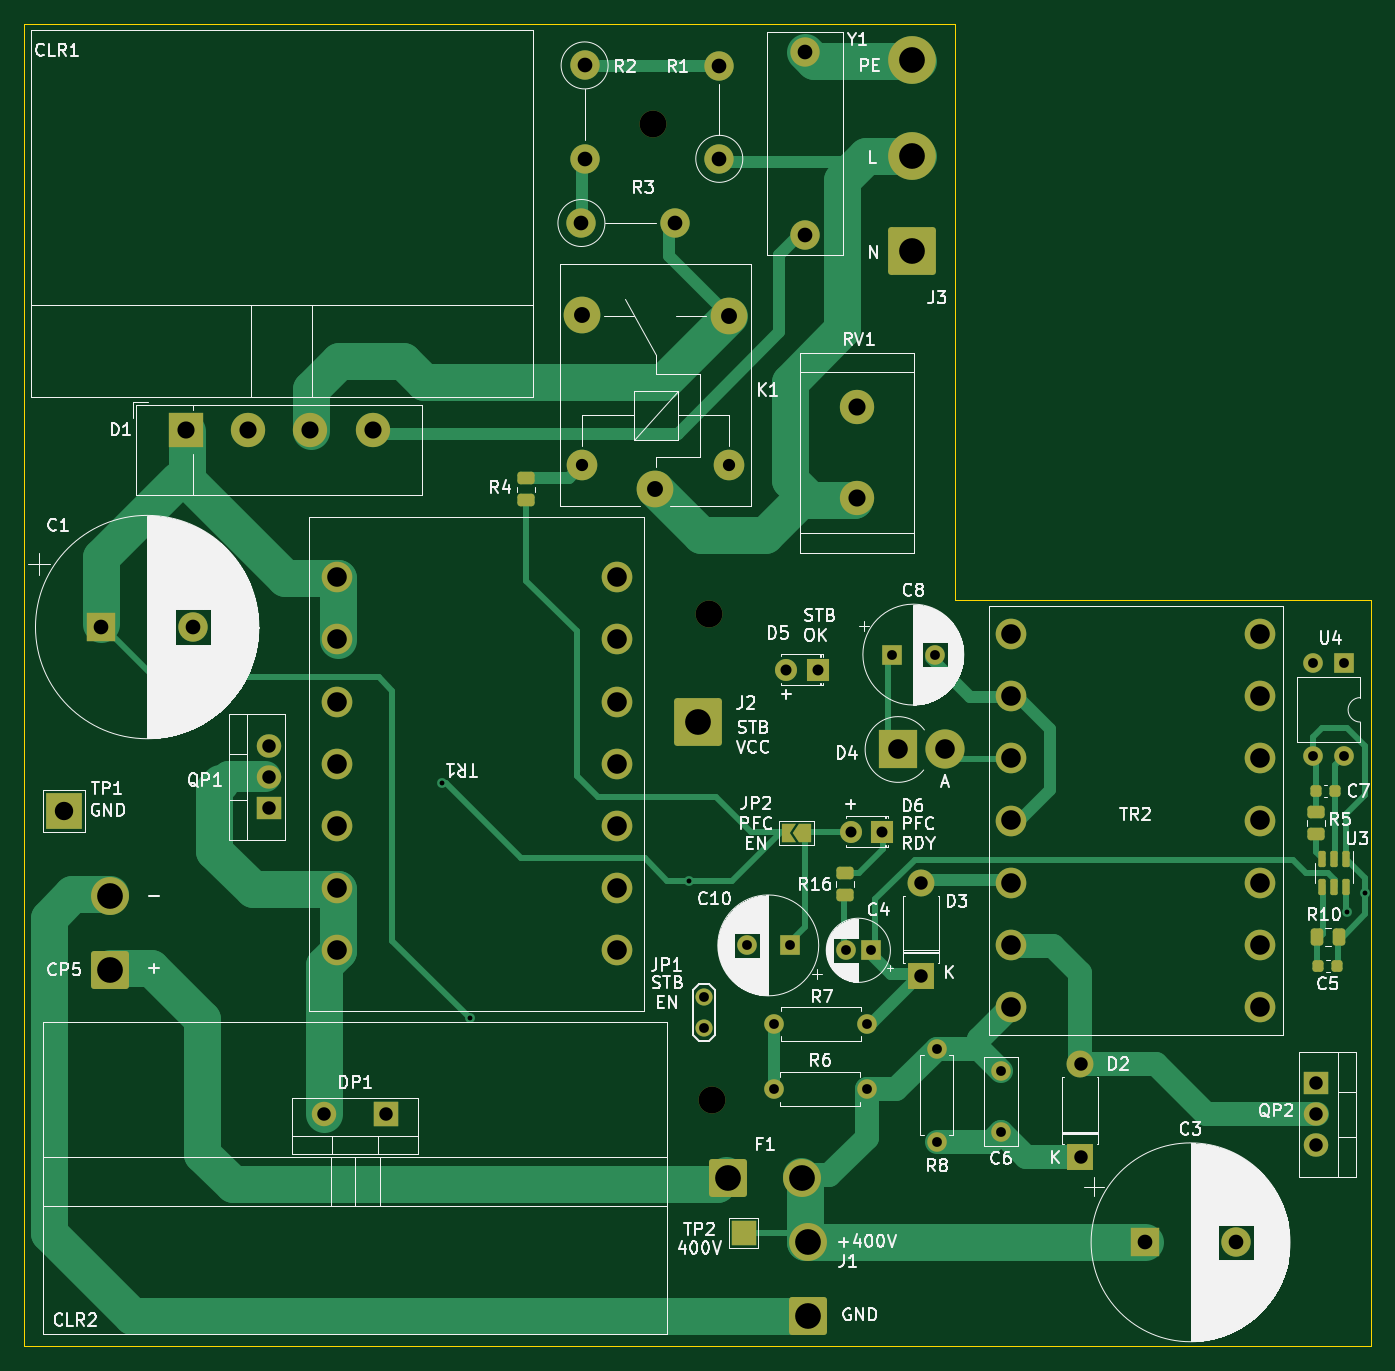
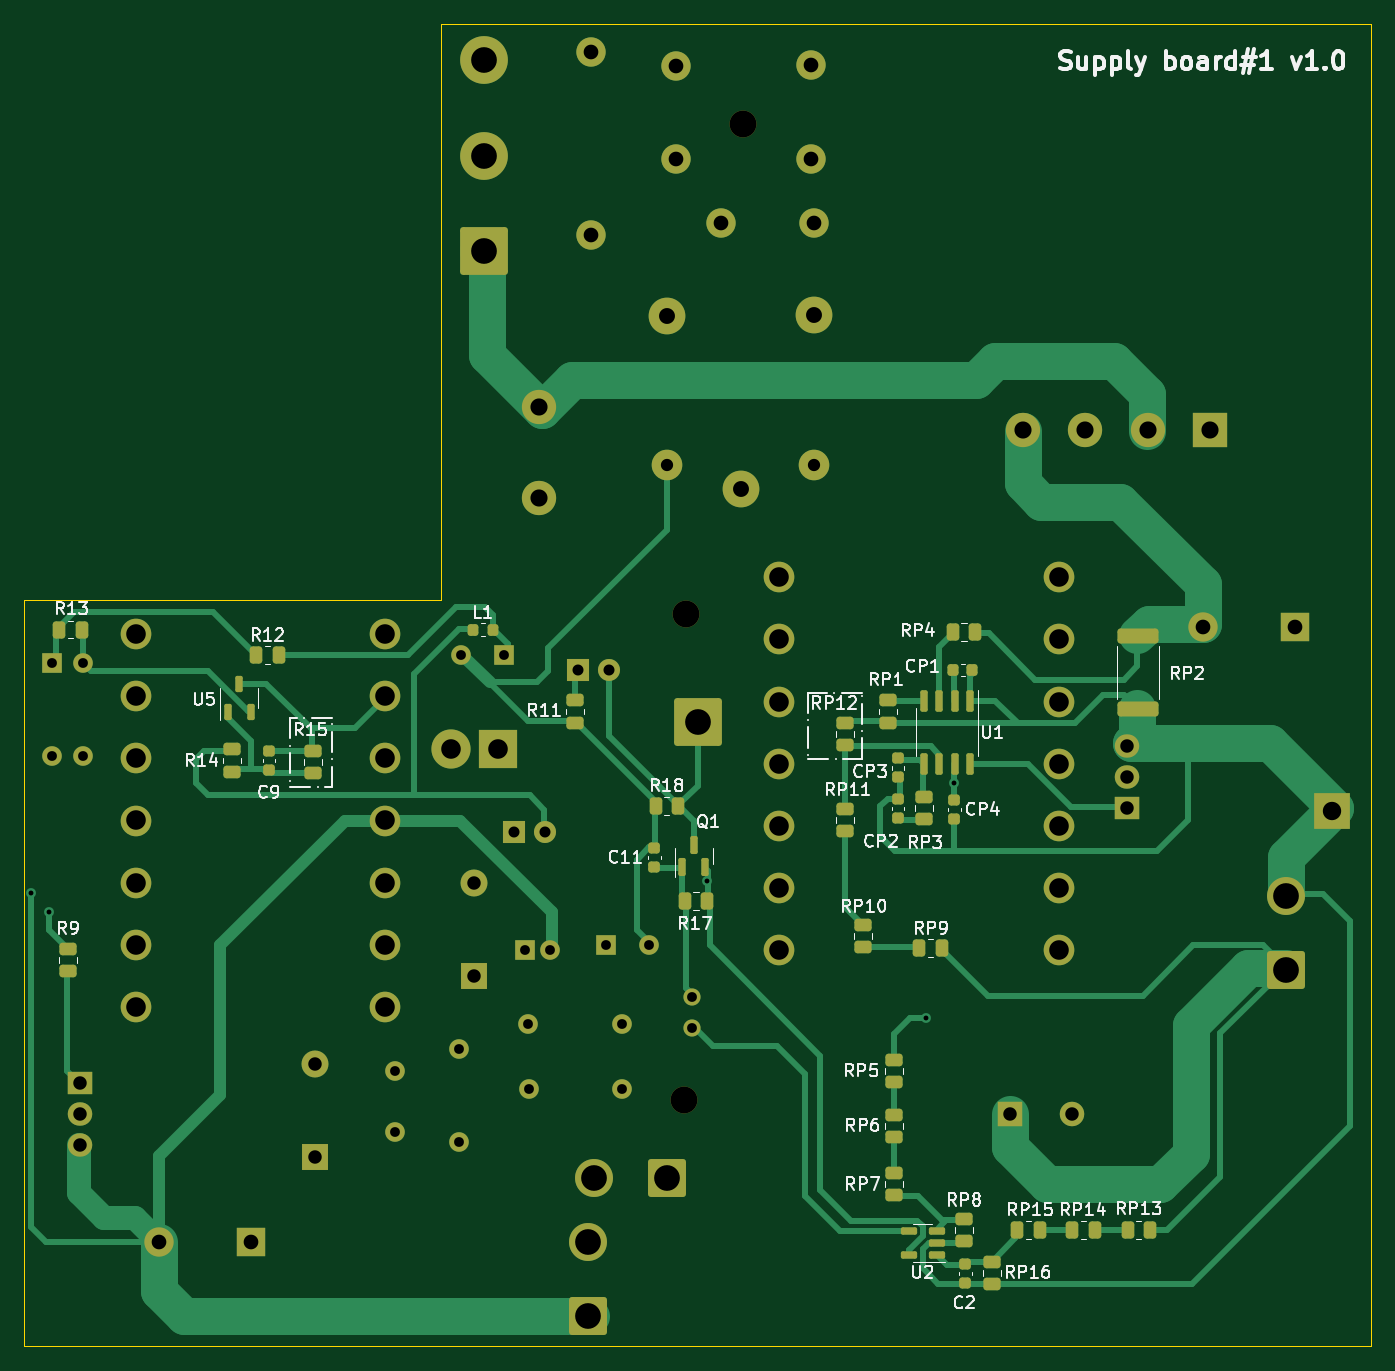
Circuit board: 11 layer files. Board 110.0 x 108.0 mm.
- bottom_copper: supply-uv-B_Cu.gbr (31033 bytes)
- bottom_mask: supply-uv-B_Mask.gbr (9899 bytes)
- paste: supply-uv-B_Paste.gbr (5306 bytes)
- bottom_silk: supply-uv-B_Silkscreen.gbr (70382 bytes)
- outline: supply-uv-Edge_Cuts.gko (822 bytes)
- top_copper: supply-uv-F_Cu.gbr (22409 bytes)
- top_mask: supply-uv-F_Mask.gbr (7382 bytes)
- paste: supply-uv-F_Paste.gbr (2284 bytes)
- top_silk: supply-uv-F_Silkscreen.gbr (141503 bytes)
- drill: supply-uv-NPTH.drl (425 bytes)
- drill: supply-uv-PTH.drl (2634 bytes)

=== bottom_copper: supply-uv-B_Cu.gbr (31033 bytes, source omitted) ===
=== bottom_mask: supply-uv-B_Mask.gbr (9899 bytes, source omitted) ===
=== paste: supply-uv-B_Paste.gbr ===
%TF.GenerationSoftware,KiCad,Pcbnew,7.0.6-7.0.6~ubuntu22.04.1*%
%TF.CreationDate,2023-07-24T12:55:06+03:00*%
%TF.ProjectId,supply-uv,73757070-6c79-42d7-9576-2e6b69636164,rev?*%
%TF.SameCoordinates,Original*%
%TF.FileFunction,Paste,Bot*%
%TF.FilePolarity,Positive*%
%FSLAX46Y46*%
G04 Gerber Fmt 4.6, Leading zero omitted, Abs format (unit mm)*
G04 Created by KiCad (PCBNEW 7.0.6-7.0.6~ubuntu22.04.1) date 2023-07-24 12:55:06*
%MOMM*%
%LPD*%
G01*
G04 APERTURE LIST*
G04 Aperture macros list*
%AMRoundRect*
0 Rectangle with rounded corners*
0 $1 Rounding radius*
0 $2 $3 $4 $5 $6 $7 $8 $9 X,Y pos of 4 corners*
0 Add a 4 corners polygon primitive as box body*
4,1,4,$2,$3,$4,$5,$6,$7,$8,$9,$2,$3,0*
0 Add four circle primitives for the rounded corners*
1,1,$1+$1,$2,$3*
1,1,$1+$1,$4,$5*
1,1,$1+$1,$6,$7*
1,1,$1+$1,$8,$9*
0 Add four rect primitives between the rounded corners*
20,1,$1+$1,$2,$3,$4,$5,0*
20,1,$1+$1,$4,$5,$6,$7,0*
20,1,$1+$1,$6,$7,$8,$9,0*
20,1,$1+$1,$8,$9,$2,$3,0*%
G04 Aperture macros list end*
%ADD10RoundRect,0.225000X-0.250000X0.225000X-0.250000X-0.225000X0.250000X-0.225000X0.250000X0.225000X0*%
%ADD11RoundRect,0.250000X-0.262500X-0.450000X0.262500X-0.450000X0.262500X0.450000X-0.262500X0.450000X0*%
%ADD12RoundRect,0.250000X0.262500X0.450000X-0.262500X0.450000X-0.262500X-0.450000X0.262500X-0.450000X0*%
%ADD13RoundRect,0.250000X0.450000X-0.262500X0.450000X0.262500X-0.450000X0.262500X-0.450000X-0.262500X0*%
%ADD14RoundRect,0.250000X-0.450000X0.262500X-0.450000X-0.262500X0.450000X-0.262500X0.450000X0.262500X0*%
%ADD15RoundRect,0.150000X-0.150000X0.725000X-0.150000X-0.725000X0.150000X-0.725000X0.150000X0.725000X0*%
%ADD16RoundRect,0.218750X-0.218750X-0.256250X0.218750X-0.256250X0.218750X0.256250X-0.218750X0.256250X0*%
%ADD17RoundRect,0.150000X-0.512500X-0.150000X0.512500X-0.150000X0.512500X0.150000X-0.512500X0.150000X0*%
%ADD18RoundRect,0.250000X-1.425000X0.362500X-1.425000X-0.362500X1.425000X-0.362500X1.425000X0.362500X0*%
%ADD19RoundRect,0.150000X0.150000X-0.512500X0.150000X0.512500X-0.150000X0.512500X-0.150000X-0.512500X0*%
%ADD20RoundRect,0.225000X0.225000X0.250000X-0.225000X0.250000X-0.225000X-0.250000X0.225000X-0.250000X0*%
%ADD21RoundRect,0.225000X0.250000X-0.225000X0.250000X0.225000X-0.250000X0.225000X-0.250000X-0.225000X0*%
%ADD22RoundRect,0.150000X0.150000X-0.587500X0.150000X0.587500X-0.150000X0.587500X-0.150000X-0.587500X0*%
G04 APERTURE END LIST*
D10*
%TO.C,CP4*%
X99800000Y-101625000D03*
X99800000Y-103175000D03*
%TD*%
D11*
%TO.C,RP14*%
X88337500Y-136750000D03*
X90162500Y-136750000D03*
%TD*%
D12*
%TO.C,R18*%
X124212500Y-102100000D03*
X122387500Y-102100000D03*
%TD*%
D13*
%TO.C,RP11*%
X108750000Y-104162500D03*
X108750000Y-102337500D03*
%TD*%
D12*
%TO.C,RP4*%
X99912500Y-87900000D03*
X98087500Y-87900000D03*
%TD*%
%TO.C,R17*%
X121812500Y-109900000D03*
X119987500Y-109900000D03*
%TD*%
D14*
%TO.C,R15*%
X152200000Y-97587500D03*
X152200000Y-99412500D03*
%TD*%
D13*
%TO.C,R9*%
X172200000Y-115612500D03*
X172200000Y-113787500D03*
%TD*%
%TO.C,R14*%
X158800000Y-99312500D03*
X158800000Y-97487500D03*
%TD*%
D14*
%TO.C,RP1*%
X105200000Y-93487500D03*
X105200000Y-95312500D03*
%TD*%
%TO.C,RP8*%
X99000000Y-135837500D03*
X99000000Y-137662500D03*
%TD*%
D11*
%TO.C,RP9*%
X100837500Y-113750000D03*
X102662500Y-113750000D03*
%TD*%
D14*
%TO.C,RP5*%
X104750000Y-122837500D03*
X104750000Y-124662500D03*
%TD*%
D15*
%TO.C,U1*%
X98495000Y-93525000D03*
X99765000Y-93525000D03*
X101035000Y-93525000D03*
X102305000Y-93525000D03*
X102305000Y-98675000D03*
X101035000Y-98675000D03*
X99765000Y-98675000D03*
X98495000Y-98675000D03*
%TD*%
D10*
%TO.C,C11*%
X124300000Y-105525000D03*
X124300000Y-107075000D03*
%TD*%
D11*
%TO.C,R13*%
X171087500Y-87700000D03*
X172912500Y-87700000D03*
%TD*%
D14*
%TO.C,RP3*%
X102300000Y-101387500D03*
X102300000Y-103212500D03*
%TD*%
%TO.C,RP16*%
X96750000Y-139337500D03*
X96750000Y-141162500D03*
%TD*%
D16*
%TO.C,L1*%
X137512500Y-87700000D03*
X139087500Y-87700000D03*
%TD*%
D17*
%TO.C,U2*%
X101262500Y-138750000D03*
X101262500Y-137800000D03*
X101262500Y-136850000D03*
X103537500Y-136850000D03*
X103537500Y-138750000D03*
%TD*%
D14*
%TO.C,RP6*%
X104750000Y-127337500D03*
X104750000Y-129162500D03*
%TD*%
D18*
%TO.C,RP2*%
X84800000Y-88237500D03*
X84800000Y-94162500D03*
%TD*%
D19*
%TO.C,U5*%
X159150000Y-94437500D03*
X157250000Y-94437500D03*
X158200000Y-92162500D03*
%TD*%
D13*
%TO.C,RP12*%
X108750000Y-97162500D03*
X108750000Y-95337500D03*
%TD*%
D14*
%TO.C,RP7*%
X104750000Y-132087500D03*
X104750000Y-133912500D03*
%TD*%
D10*
%TO.C,C2*%
X98900000Y-139525000D03*
X98900000Y-141075000D03*
%TD*%
D13*
%TO.C,R11*%
X130800000Y-95312500D03*
X130800000Y-93487500D03*
%TD*%
D20*
%TO.C,CP1*%
X99875000Y-91000000D03*
X98325000Y-91000000D03*
%TD*%
D21*
%TO.C,CP2*%
X104400000Y-103075000D03*
X104400000Y-101525000D03*
%TD*%
D10*
%TO.C,C9*%
X155800000Y-97625000D03*
X155800000Y-99175000D03*
%TD*%
D11*
%TO.C,RP15*%
X92837500Y-136750000D03*
X94662500Y-136750000D03*
%TD*%
D22*
%TO.C,Q1*%
X122050000Y-107137500D03*
X120150000Y-107137500D03*
X121100000Y-105262500D03*
%TD*%
D10*
%TO.C,CP3*%
X104400000Y-98225000D03*
X104400000Y-99775000D03*
%TD*%
D12*
%TO.C,R12*%
X156812500Y-89800000D03*
X154987500Y-89800000D03*
%TD*%
D11*
%TO.C,RP13*%
X83837500Y-136750000D03*
X85662500Y-136750000D03*
%TD*%
D13*
%TO.C,RP10*%
X107250000Y-113662500D03*
X107250000Y-111837500D03*
%TD*%
M02*

=== bottom_silk: supply-uv-B_Silkscreen.gbr (70382 bytes, source omitted) ===
=== outline: supply-uv-Edge_Cuts.gko ===
%TF.GenerationSoftware,KiCad,Pcbnew,7.0.6-7.0.6~ubuntu22.04.1*%
%TF.CreationDate,2023-07-24T12:55:06+03:00*%
%TF.ProjectId,supply-uv,73757070-6c79-42d7-9576-2e6b69636164,rev?*%
%TF.SameCoordinates,Original*%
%TF.FileFunction,Profile,NP*%
%FSLAX46Y46*%
G04 Gerber Fmt 4.6, Leading zero omitted, Abs format (unit mm)*
G04 Created by KiCad (PCBNEW 7.0.6-7.0.6~ubuntu22.04.1) date 2023-07-24 12:55:06*
%MOMM*%
%LPD*%
G01*
G04 APERTURE LIST*
%TA.AperFunction,Profile*%
%ADD10C,0.100000*%
%TD*%
G04 APERTURE END LIST*
D10*
X141750000Y-38250000D02*
X65750000Y-38250000D01*
X65750000Y-146250000D02*
X175750000Y-146250000D01*
X141750000Y-85250000D02*
X141750000Y-38250000D01*
X175750000Y-146250000D02*
X175750000Y-85250000D01*
X65750000Y-38250000D02*
X65750000Y-146250000D01*
X175750000Y-85250000D02*
X141750000Y-85250000D01*
M02*

=== top_copper: supply-uv-F_Cu.gbr (22409 bytes, source omitted) ===
=== top_mask: supply-uv-F_Mask.gbr (7382 bytes, source omitted) ===
=== paste: supply-uv-F_Paste.gbr (2284 bytes, source withheld) ===
=== top_silk: supply-uv-F_Silkscreen.gbr (141503 bytes, source omitted) ===
=== drill: supply-uv-NPTH.drl ===
M48
; DRILL file {KiCad 7.0.6-7.0.6~ubuntu22.04.1} date Пн 24 июл 2023 12:55:09
; FORMAT={-:-/ absolute / inch / decimal}
; #@! TF.CreationDate,2023-07-24T12:55:09+03:00
; #@! TF.GenerationSoftware,Kicad,Pcbnew,7.0.6-7.0.6~ubuntu22.04.1
; #@! TF.FileFunction,NonPlated,1,2,NPTH
FMAT,2
INCH
; #@! TA.AperFunction,NonPlated,NPTH,ComponentDrill
T1C0.0866
%
G90
G05
T1
X4.6102Y-1.8268
X4.7913Y-3.4016
X4.7992Y-4.9646
T0
M30

=== drill: supply-uv-PTH.drl ===
M48
; DRILL file {KiCad 7.0.6-7.0.6~ubuntu22.04.1} date Пн 24 июл 2023 12:55:09
; FORMAT={-:-/ absolute / inch / decimal}
; #@! TF.CreationDate,2023-07-24T12:55:09+03:00
; #@! TF.GenerationSoftware,Kicad,Pcbnew,7.0.6-7.0.6~ubuntu22.04.1
; #@! TF.FileFunction,Plated,1,2,PTH
FMAT,2
INCH
; #@! TA.AperFunction,Plated,PTH,ViaDrill
T1C0.0157
; #@! TA.AperFunction,Plated,PTH,ComponentDrill
T2C0.0315
; #@! TA.AperFunction,Plated,PTH,ComponentDrill
T3C0.0354
; #@! TA.AperFunction,Plated,PTH,ComponentDrill
T4C0.0394
; #@! TA.AperFunction,Plated,PTH,ComponentDrill
T5C0.0433
; #@! TA.AperFunction,Plated,PTH,ComponentDrill
T6C0.0472
; #@! TA.AperFunction,Plated,PTH,ComponentDrill
T7C0.0512
; #@! TA.AperFunction,Plated,PTH,ComponentDrill
T8C0.0551
; #@! TA.AperFunction,Plated,PTH,ComponentDrill
T9C0.0591
; #@! TA.AperFunction,Plated,PTH,ComponentDrill
T10C0.0630
; #@! TA.AperFunction,Plated,PTH,ComponentDrill
T11C0.0827
%
G90
G05
T1
X3.9311Y-3.9469
X4.0217Y-4.7028
X4.7244Y-4.2618
X6.8406Y-4.3602
X6.8996Y-4.3012
T2
X4.7736Y-4.6343
X4.7736Y-4.7343
X4.9114Y-4.4685
X4.9976Y-4.9311
X4.9992Y-4.7205
X5.0492Y-4.4685
X5.2305Y-4.4843
X5.2976Y-4.9311
X5.2992Y-4.7205
X5.3093Y-4.4843
X5.3778Y-3.5335
X5.5156Y-3.5335
X5.5217Y-4.8008
X5.5217Y-5.1008
X5.7283Y-4.872
X5.7283Y-5.0689
X6.7317Y-3.561
X6.7317Y-3.861
X6.8317Y-3.561
X6.8317Y-3.861
T3
X5.0388Y-3.5827
X5.1388Y-3.5827
X5.2465Y-4.1024
X5.3465Y-4.1024
T4
X4.3819Y-2.9252
X4.8543Y-2.9252
T5
X3.3738Y-3.8272
X3.3738Y-3.9272
X3.3738Y-4.0272
X3.5516Y-5.012
X3.7516Y-5.012
X5.4724Y-4.2669
X5.4724Y-4.5669
X5.9843Y-4.85
X5.9843Y-5.15
X6.7423Y-4.9118
X6.7423Y-5.0118
X6.7423Y-5.1118
T6
X2.8355Y-3.4449
X3.1308Y-3.4449
X4.3795Y-2.1457
X4.3898Y-1.639
X4.3898Y-1.939
X4.6795Y-2.1457
X4.8228Y-1.6394
X4.8228Y-1.9394
X5.0984Y-1.5945
X5.0984Y-2.185
X6.1904Y-5.4232
X6.4857Y-5.4232
T7
X4.3799Y-2.4429
X4.6161Y-3.002
X4.8543Y-2.4449
T8
X3.108Y-2.8127
X3.308Y-2.8127
X3.508Y-2.8127
X3.708Y-2.8127
X5.2657Y-2.7388
X5.2657Y-3.0289
T9
X2.7165Y-4.0354
T10
X3.5925Y-3.2846
X3.5925Y-3.4846
X3.5925Y-3.6846
X3.5925Y-3.8846
X3.5925Y-4.0846
X3.5925Y-4.2846
X3.5925Y-4.4846
X4.4925Y-3.2846
X4.4925Y-3.4846
X4.4925Y-3.6846
X4.4925Y-3.8846
X4.4925Y-4.0846
X4.4925Y-4.2846
X4.4925Y-4.4846
X5.3974Y-3.8386
X5.5474Y-3.8386
X5.7614Y-3.4669
X5.7614Y-3.6669
X5.7614Y-3.8669
X5.7614Y-4.0669
X5.7614Y-4.2669
X5.7614Y-4.4669
X5.7614Y-4.6669
X6.5614Y-3.4669
X6.5614Y-3.6669
X6.5614Y-3.8669
X6.5614Y-4.0669
X6.5614Y-4.2669
X6.5614Y-4.4669
X6.5614Y-4.6669
T11
X2.8642Y-4.311
X2.8642Y-4.5472
X4.7539Y-3.75
X4.8524Y-5.2165
X5.0886Y-5.2165
X5.1083Y-5.4232
X5.1083Y-5.6594
X5.4429Y-1.622
X5.4429Y-1.9291
X5.4429Y-2.2362
T0
M30
